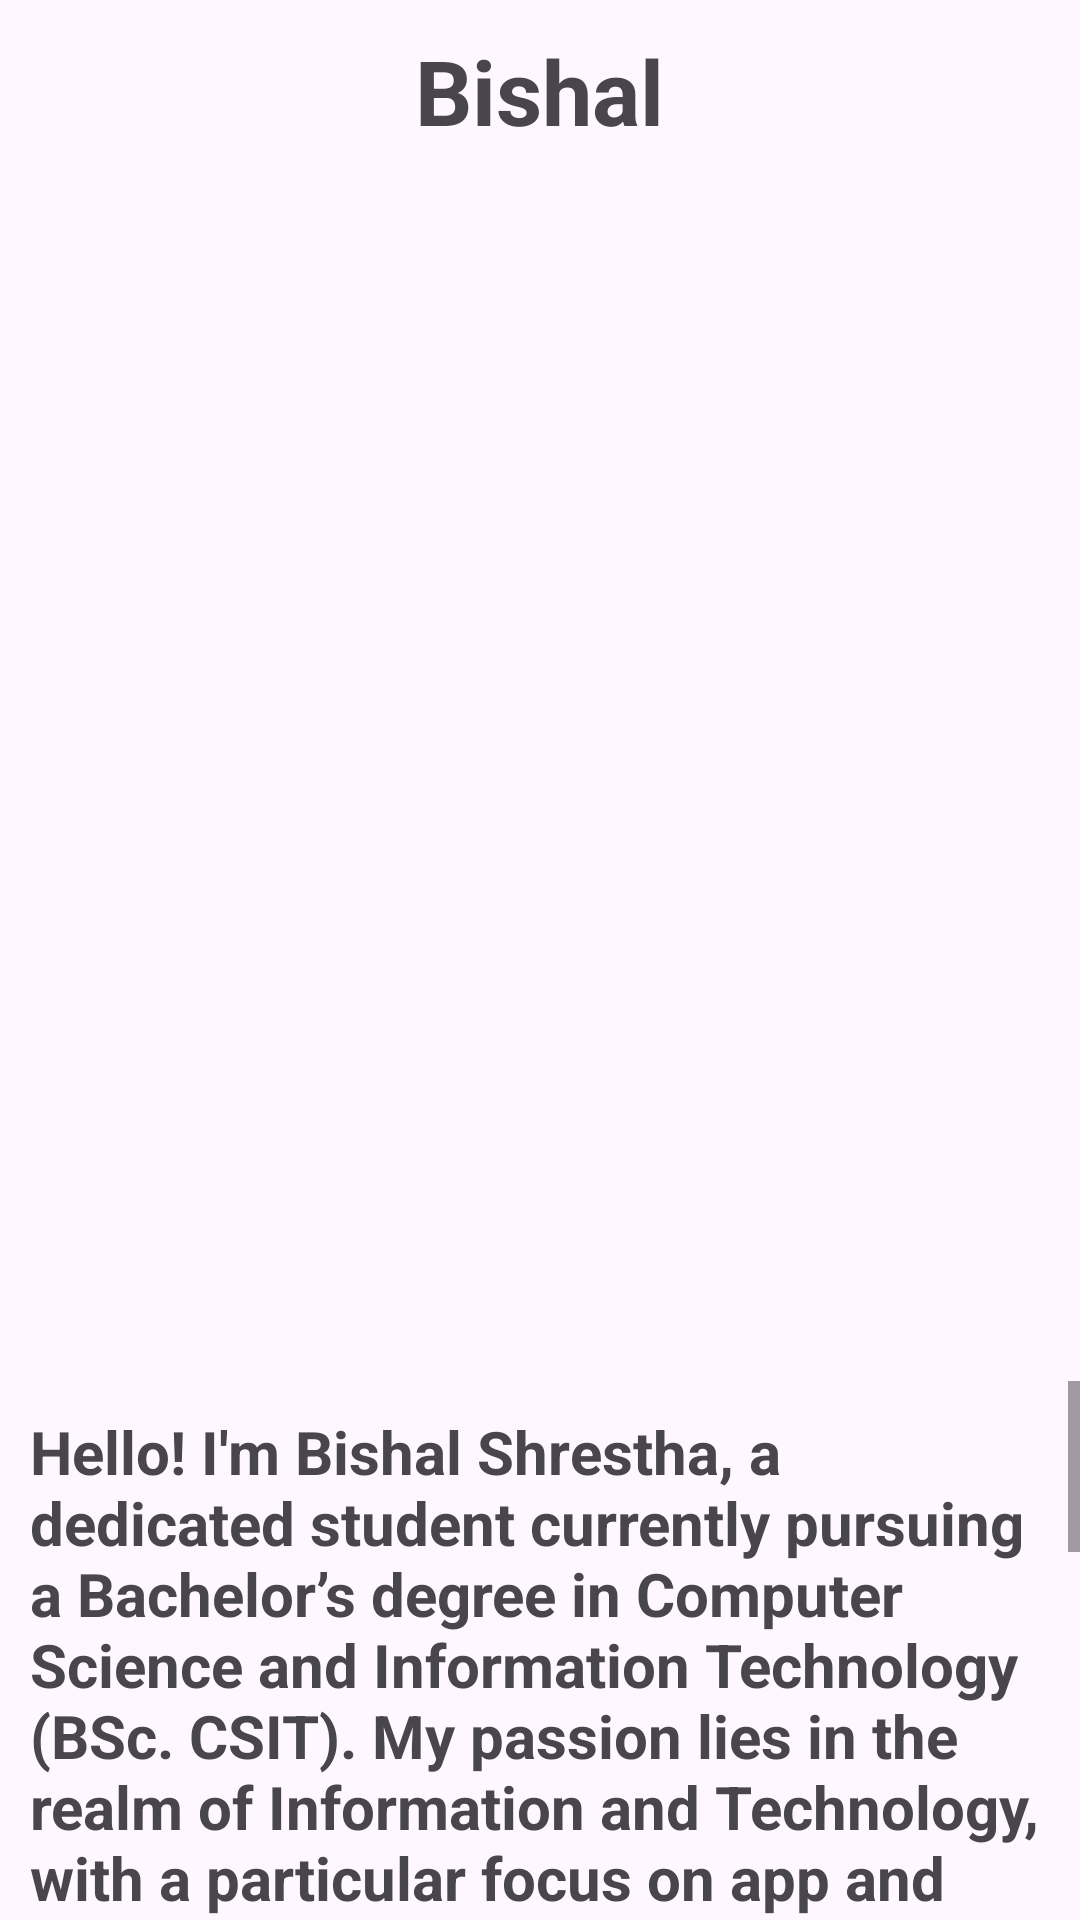

Reconstruct the res/layout file that produces this screen, plus the resources it refers to.
<!-- AndroidManifest.xml: application theme Theme.MegaProject -->
<!-- res/layout/activity_bishal_profile.xml -->
<?xml version="1.0" encoding="utf-8"?>
<LinearLayout xmlns:android="http://schemas.android.com/apk/res/android"
    xmlns:app="http://schemas.android.com/apk/res-auto"
    xmlns:tools="http://schemas.android.com/tools"
    android:id="@+id/main"
    android:layout_width="match_parent"
    android:layout_height="match_parent"
    android:orientation="vertical"
    tools:context=".momProfile">

    <TextView
        android:id="@+id/textView"
        android:layout_width="wrap_content"
        android:layout_height="wrap_content"
        android:textStyle="bold"
        android:textSize="30dp"
        android:padding="10dp"
        android:layout_gravity="center"
        android:text="Bishal" />

    <ImageView
        android:id="@+id/bishal"
        android:layout_width="500dp"
        android:layout_height="400dp"
        android:padding="10dp"
        app:srcCompat="@drawable/bishal" />

    <ScrollView
        android:layout_width="match_parent"
        android:layout_height="match_parent">

        <TextView
            android:id="@+id/textView3"
            android:layout_width="match_parent"
            android:layout_height="338dp"
            android:padding="10dp"
            android:text="Hello! I'm Bishal Shrestha, a dedicated student currently pursuing a Bachelor’s degree in Computer Science and Information Technology (BSc. CSIT). My passion lies in the realm of Information and Technology, with a particular focus on app and web development. I’m constantly exploring new technologies and honing my skills to stay ahead in this dynamic field.
As an extrovert, I thrive in social settings and enjoy engaging with people, which helps me communicate fluently and build strong connections. My motto, 'If you don't sacrifice for what you want, what you want becomes your sacrifice,' drives me to stay committed and work diligently towards my goals. This mindset fuels my passion and keeps me motivated to achieve my dreams in the tech world."
            android:textSize="20dp"
            android:textStyle="bold" />
    </ScrollView>

</LinearLayout>
<!-- resources referenced by this layout -->
<resources>
  <style name="Theme.MegaProject" parent="Base.Theme.MegaProject" />
  <style name="Base.Theme.MegaProject" parent="Theme.Material3.DayNight.NoActionBar">
          
          
      </style>
</resources>
